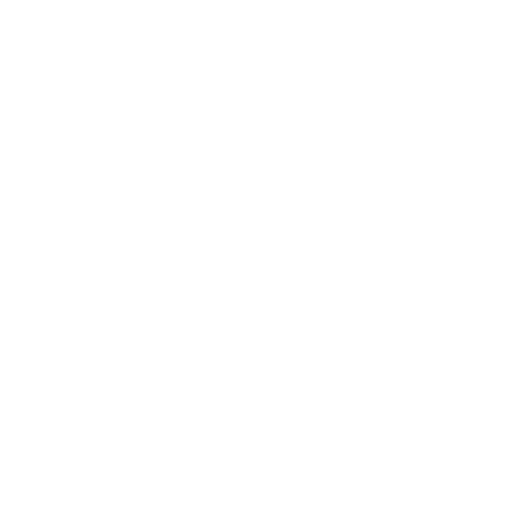
t = 0.00 s
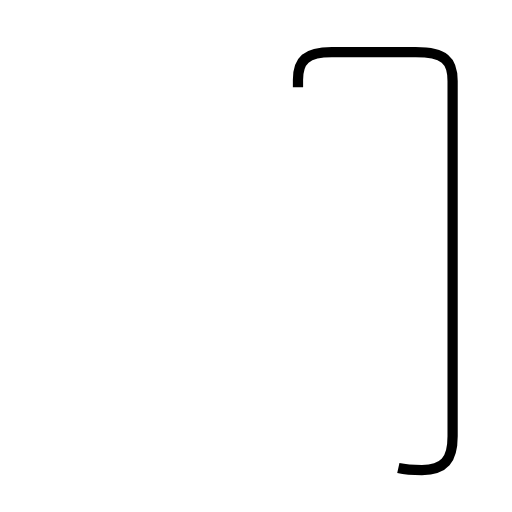
t = 1.84 s
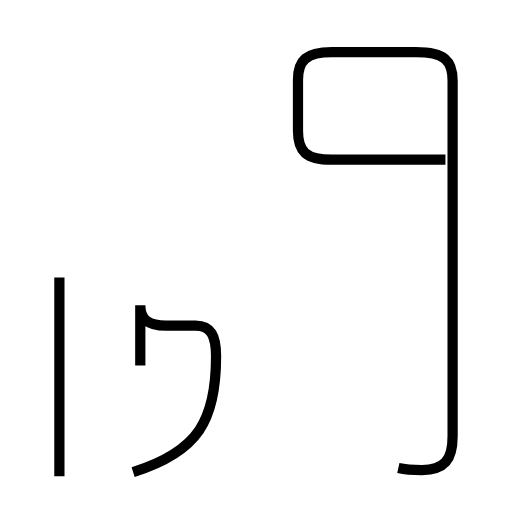
t = 4.00 s
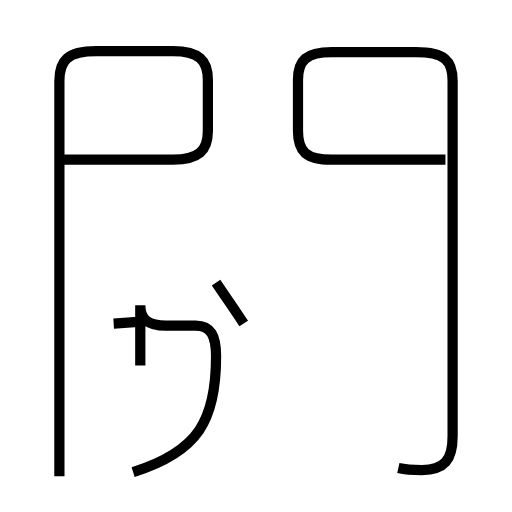
t = 5.97 s
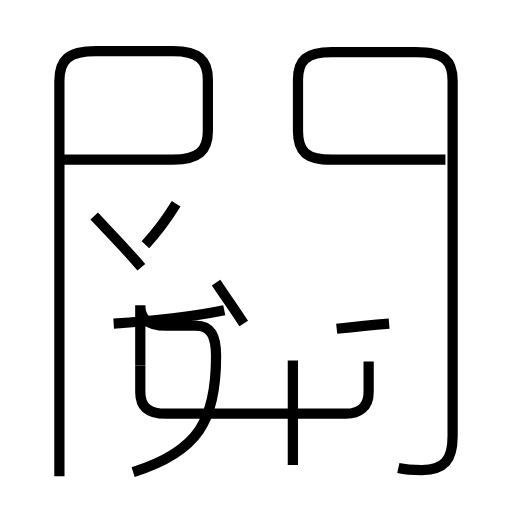
t = 7.94 s
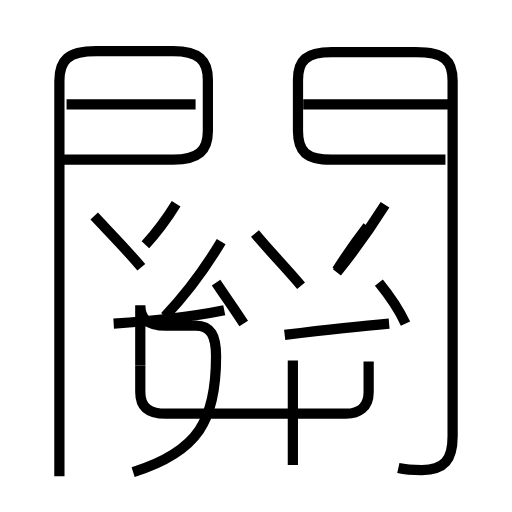
t = 9.94 s

The animated SVG that drew these frames (rendered in a browser with its animation timeline set to each time). Animation: 17 SMIL elements (animate=17); one cycle of 9.94 s.

<?xml version='1.0' encoding='utf-8'?>
<svg viewBox="0.0 -6.0 50.0 50.0" version="1.1" xmlns="http://www.w3.org/2000/svg"><rect x="-1000" y="-1000" width="2000" height="2000" stroke="white" fill="white" /><g style="fill:none;stroke:#000000;stroke-width:1"><path d="M 38.9 1.7 C 39.8 1.9 40.4 1.9 41.2 1.9 C 43.4 1.9 44.2 0.9 44.2 -1.4 L 44.2 -36.1 C 44.2 -38.1 43.4 -38.9 40.6 -38.9 L 32.4 -38.9 C 29.9 -38.9 29.1 -38.1 29.1 -36.2 L 29.1 -31.2 C 29.1 -29.2 29.9 -28.4 32.4 -28.4 L 43.5 -28.4 " transform="translate(0.0 38.0)" stroke-dasharray="81.87186894015407" stroke-dashoffset="81.87186894015407"><animate attributeName="stroke-dashoffset" from="81.87186894015407" to="0" dur="2.456156068204622s" begin="0s" fill="freeze" /></path><path d="M 13.0 2.1 C 19.4 0.1 21.1 -3.0 21.1 -9.2 C 21.1 -11.2 20.6 -12.2 19.1 -12.2 L 16.2 -12.2 C 14.6 -12.2 13.7 -12.7 13.7 -14.2 L 13.7 -8.3 " transform="translate(0.0 38.0)" stroke-dasharray="31.932074585460903" stroke-dashoffset="31.932074585460903"><animate attributeName="stroke-dashoffset" from="31.932074585460903" to="0" dur="0.957962237563827s" begin="2.456156068204622s" fill="freeze" /></path><path d="M 5.8 2.5 L 5.8 -36.1 C 5.8 -38.1 6.6 -39.0 9.4 -39.0 L 16.9 -39.0 C 19.4 -39.0 20.3 -38.1 20.3 -36.2 L 20.3 -31.2 C 20.3 -29.3 19.4 -28.4 16.9 -28.4 L 6.0 -28.4 " transform="translate(0.0 38.0)" stroke-dasharray="77.59824541098783" stroke-dashoffset="77.59824541098783"><animate attributeName="stroke-dashoffset" from="77.59824541098783" to="0" dur="2.3279473623296347s" begin="3.414118305768449s" fill="freeze" /></path><path d="M 23.8 -12.4 C 22.9 -13.8 21.9 -15.2 21.1 -16.4 " transform="translate(0.0 38.0)" stroke-dasharray="4.826130064740268" stroke-dashoffset="4.826130064740268"><animate attributeName="stroke-dashoffset" from="4.826130064740268" to="0" dur="0.14478390194220805s" begin="5.742065668098084s" fill="freeze" /></path><path d="M 11.1 -12.4 C 14.4 -12.6 18.4 -13.0 21.9 -13.7 " transform="translate(0.0 38.0)" stroke-dasharray="10.885928078645781" stroke-dashoffset="10.885928078645781"><animate attributeName="stroke-dashoffset" from="10.885928078645781" to="0" dur="0.3265778423593734s" begin="5.886849570040292s" fill="freeze" /></path><path d="M 13.8 -17.9 C 12.2 -19.8 10.6 -21.4 9.2 -22.9 " transform="translate(0.0 38.0)" stroke-dasharray="6.795208944284707" stroke-dashoffset="6.795208944284707"><animate attributeName="stroke-dashoffset" from="6.795208944284707" to="0" dur="0.2038562683285412s" begin="6.213427412399666s" fill="freeze" /></path><path d="M 14.2 -20.1 C 15.4 -21.4 16.4 -22.8 17.2 -24.1 " transform="translate(0.0 38.0)" stroke-dasharray="5.007759021049398" stroke-dashoffset="5.007759021049398"><animate attributeName="stroke-dashoffset" from="5.007759021049398" to="0" dur="0.15023277063148194s" begin="6.417283680728207s" fill="freeze" /></path><path d="M 28.6 1.4 L 28.6 -8.8 " transform="translate(0.0 38.0)" stroke-dasharray="10.200000000000001" stroke-dashoffset="10.200000000000001"><animate attributeName="stroke-dashoffset" from="10.200000000000001" to="0" dur="0.306s" begin="6.5675164513596895s" fill="freeze" /></path><path d="M 36.0 -8.7 L 36.0 -5.7 C 36.0 -4.2 35.0 -3.6 33.8 -3.6 L 16.2 -3.6 C 14.6 -3.6 13.7 -4.2 13.7 -5.7 L 13.7 -8.3 " transform="translate(0.0 38.0)" stroke-dasharray="30.40670686705227" stroke-dashoffset="30.40670686705227"><animate attributeName="stroke-dashoffset" from="30.40670686705227" to="0" dur="0.9122012060115681s" begin="6.87351645135969s" fill="freeze" /></path><path d="M 38.0 -12.4 C 34.5 -12.1 31.1 -11.7 27.8 -11.3 " transform="translate(0.0 38.0)" stroke-dasharray="10.259697464142885" stroke-dashoffset="10.259697464142885"><animate attributeName="stroke-dashoffset" from="10.259697464142885" to="0" dur="0.30779092392428653s" begin="7.785717657371258s" fill="freeze" /></path><path d="M 16.1 -13.1 C 18.1 -15.2 20.1 -17.9 21.6 -20.4 " transform="translate(0.0 38.0)" stroke-dasharray="9.157179632438167" stroke-dashoffset="9.157179632438167"><animate attributeName="stroke-dashoffset" from="9.157179632438167" to="0" dur="0.274715388973145s" begin="8.093508581295545s" fill="freeze" /></path><path d="M 19.1 -33.8 L 6.5 -33.8 " transform="translate(0.0 38.0)" stroke-dasharray="12.600000000000001" stroke-dashoffset="12.600000000000001"><animate attributeName="stroke-dashoffset" from="12.600000000000001" to="0" dur="0.378s" begin="8.36822397026869s" fill="freeze" /></path><path d="M 39.6 -12.4 C 39.0 -13.7 37.9 -15.3 37.0 -16.4 " transform="translate(0.0 38.0)" stroke-dasharray="4.781551028058137" stroke-dashoffset="4.781551028058137"><animate attributeName="stroke-dashoffset" from="4.781551028058137" to="0" dur="0.14344653084174408s" begin="8.74622397026869s" fill="freeze" /></path><path d="M 29.4 -16.1 C 27.9 -17.9 26.2 -19.6 24.9 -21.2 " transform="translate(0.0 38.0)" stroke-dasharray="6.8022474637305725" stroke-dashoffset="6.8022474637305725"><animate attributeName="stroke-dashoffset" from="6.8022474637305725" to="0" dur="0.20406742391191718s" begin="8.889670501110436s" fill="freeze" /></path><path d="M 32.9 -17.4 C 34.5 -19.4 36.1 -21.6 37.6 -24.0 " transform="translate(0.0 38.0)" stroke-dasharray="8.10703277919575" stroke-dashoffset="8.10703277919575"><animate attributeName="stroke-dashoffset" from="8.10703277919575" to="0" dur="0.2432109833758725s" begin="9.093737925022353s" fill="freeze" /></path><path d="M 35.9 -21.9 C 34.9 -20.6 33.9 -19.2 32.9 -17.6 " transform="translate(0.0 38.0)" stroke-dasharray="5.2451995569964485" stroke-dashoffset="5.2451995569964485"><animate attributeName="stroke-dashoffset" from="5.2451995569964485" to="0" dur="0.15735598670989345s" begin="9.336948908398226s" fill="freeze" /></path><path d="M 44.5 -33.8 L 29.6 -33.8" transform="translate(0.0 38.0)" stroke-dasharray="14.899999999999999" stroke-dashoffset="14.899999999999999"><animate attributeName="stroke-dashoffset" from="14.899999999999999" to="0" dur="0.44699999999999995s" begin="9.494304895108119s" fill="freeze" /></path></g></svg>
